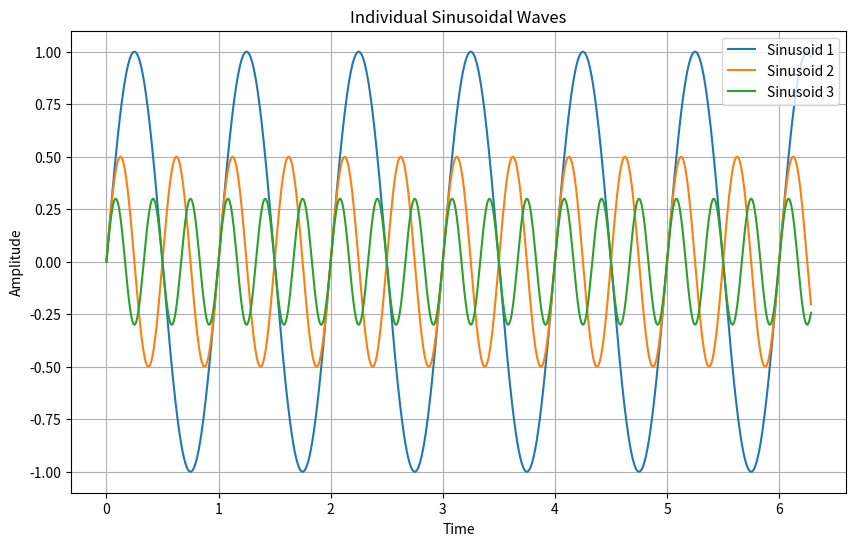
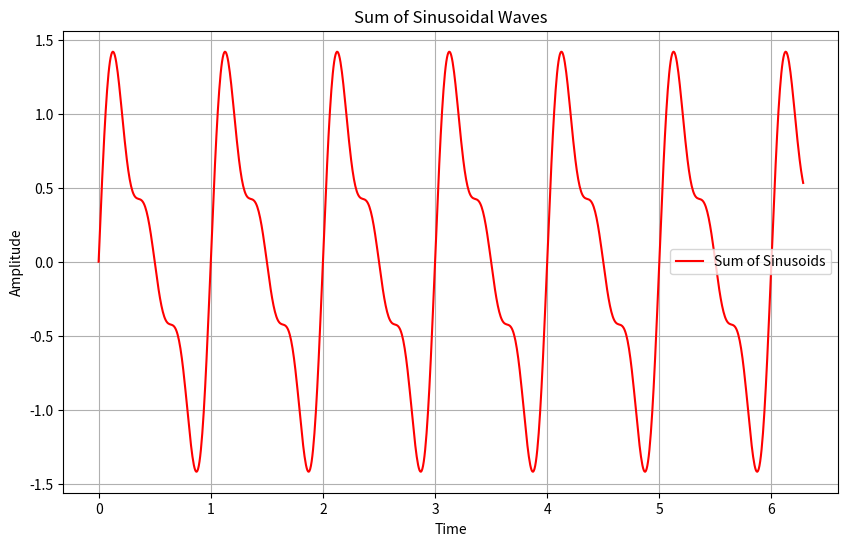

The script that saved these images, in order:
import numpy as np
import matplotlib.pyplot as plt

# Time array
t = np.linspace(0, 2*np.pi, 1000)

# Sinusoidal waves
frequencies = [1, 2, 3]  # Frequencies of the sinusoidal waves
amplitudes = [1, 0.5, 0.3]  # Amplitudes of the sinusoidal waves

sinusoids = []
for freq, amp in zip(frequencies, amplitudes):
    sinusoids.append(amp * np.sin(2*np.pi*freq*t))

# Plot individual sinusoids
plt.figure(figsize=(10, 6))
for i, sin in enumerate(sinusoids):
    plt.plot(t, sin, label=f"Sinusoid {i+1}")

plt.title("Individual Sinusoidal Waves")
plt.xlabel("Time")
plt.ylabel("Amplitude")
plt.legend()
plt.grid(True)
plt.show()

# Sum of sinusoidal waves
sum_wave = np.sum(sinusoids, axis=0)

# Plot the sum
plt.figure(figsize=(10, 6))
plt.plot(t, sum_wave, color='red', label="Sum of Sinusoids")
plt.title("Sum of Sinusoidal Waves")
plt.xlabel("Time")
plt.ylabel("Amplitude")
plt.legend()
plt.grid(True)
plt.show()
